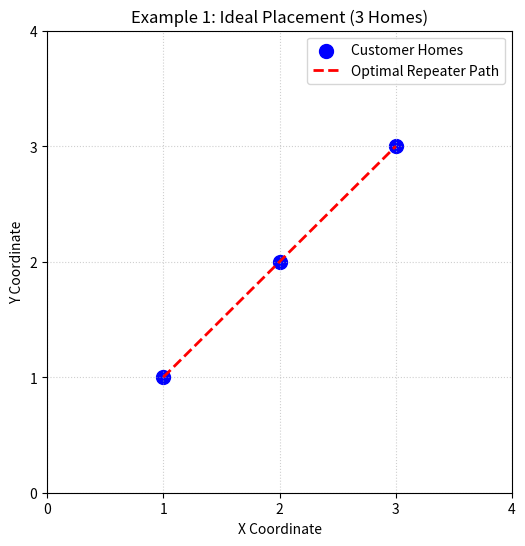
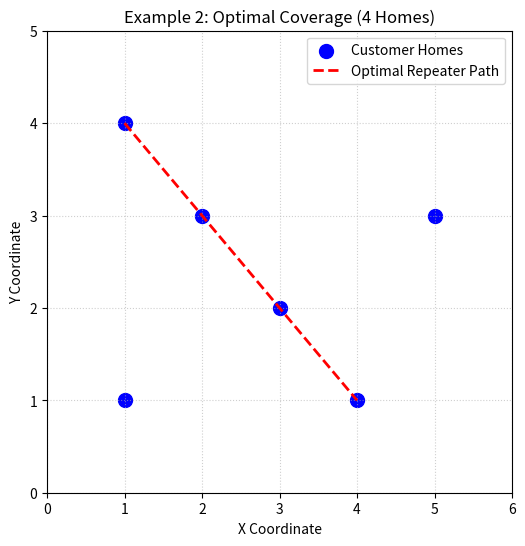

Generate these figures, in order, with matplotlib:
import matplotlib.pyplot as plt

def plot_repeater_coverage(points, title, line_indices=None):
    # Extract X and Y coordinates
    x_coords = [p[0] for p in points]
    y_coords = [p[1] for p in points]

    if not points:
        raise ValueError("points must be a non-empty list")

    plt.figure(figsize=(6, 6))
    plt.scatter(x_coords, y_coords, color='blue', s=100, label='Customer Homes')

    # If we know which points form the best line, draw it
    if line_indices:
        line_x = [points[i][0] for i in line_indices]
        line_y = [points[i][1] for i in line_indices]
        # Draw the signal path line
        plt.plot(line_x, line_y, color='red', linestyle='--', linewidth=2, label='Optimal Repeater Path')

    # Formatting the grid
    plt.title(title)
    plt.xlabel('X Coordinate')
    plt.ylabel('Y Coordinate')
    plt.xticks(range(min(x_coords)-1, max(x_coords)+2))
    plt.yticks(range(min(y_coords)-1, max(y_coords)+2))
    plt.grid(True, linestyle=':', alpha=0.6)
    plt.legend()
    # Save a PNG to make it viewable outside interactive mode as well
    safe_title = title.replace(" ", "_").replace(':', '')
    filename = f"plot_{safe_title}.png"
    plt.savefig(filename, bbox_inches='tight')
    try:
        plt.show()
    except Exception:
        # In headless environments plt.show() may fail; we already saved the file.
        pass

# --- EXAMPLE 1 ---
points1 = [[1,1], [2,2], [3,3]]
plot_repeater_coverage(points1, "Example 1: Ideal Placement (3 Homes)", line_indices=[0, 1, 2])

# --- EXAMPLE 2 ---
points2 = [[1,1], [3,2], [5,3], [4,1], [2,3], [1,4]]
# The 4 points that align are [1,4], [2,3], [3,2], and [4,1] 
# These are indices: 5, 4, 1, 3 in the list above
plot_repeater_coverage(points2, "Example 2: Optimal Coverage (4 Homes)", line_indices=[5, 4, 1, 3])
